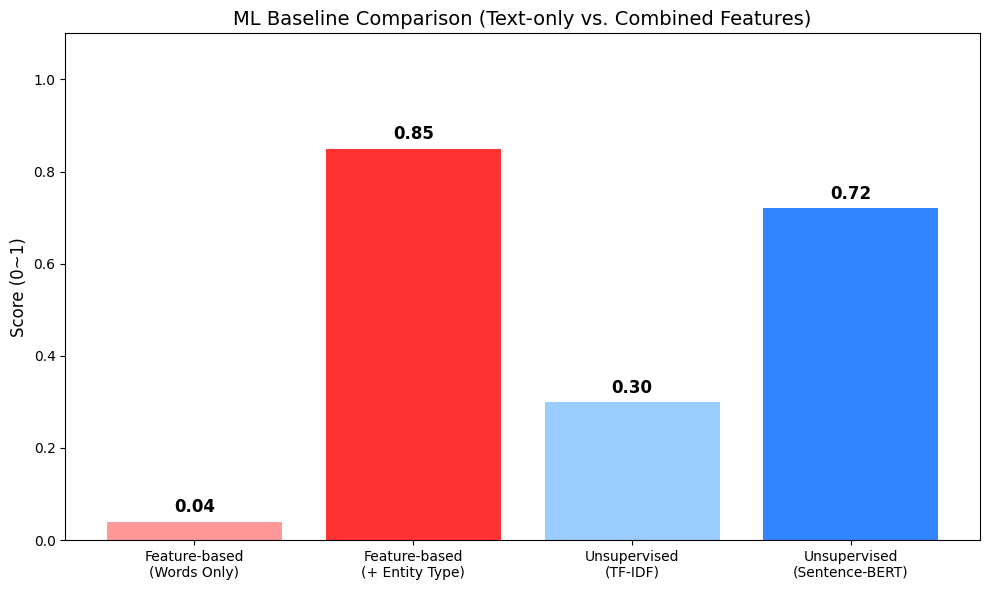
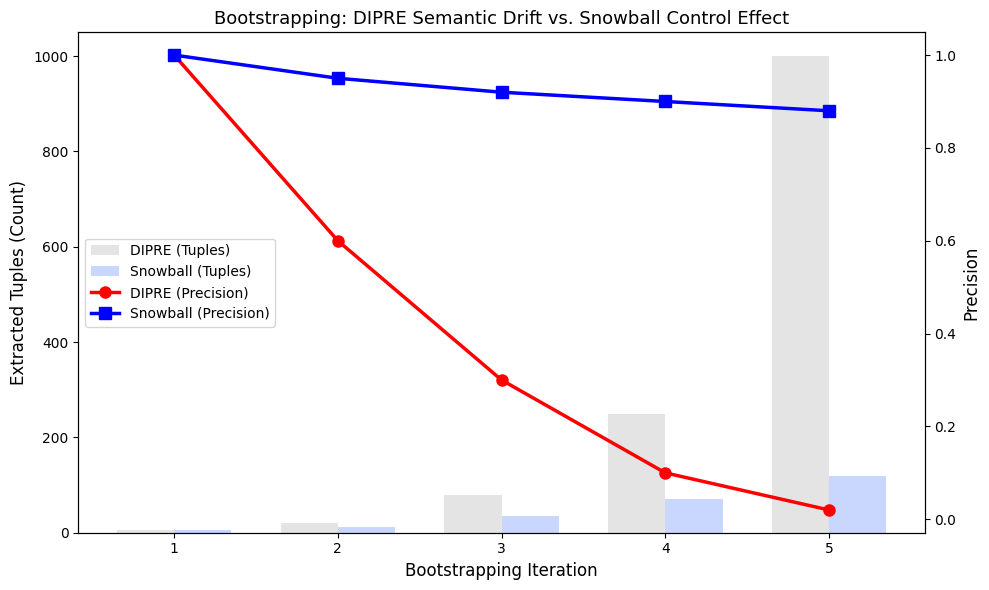

The matplotlib source for these figures, in order:
import os
import matplotlib.pyplot as plt
import seaborn as sns
import numpy as np
import matplotlib.font_manager as fm

plt.rc('font', family='DejaVu Sans')
plt.rcParams['axes.unicode_minus'] = False

def visualize_model_comparison():
    """베이스라인 모델 성능 비교 시각화"""
    models = ['Feature-based\n(Words Only)', 'Feature-based\n(+ Entity Type)', 'Unsupervised\n(TF-IDF)', 'Unsupervised\n(Sentence-BERT)']
    scores = [0.04, 0.85, 0.30, 0.72] # 예시용 가상 수치(실제 도출된 값 기반)
    metrics = ['Macro F1', 'Macro F1', 'V-Measure', 'V-Measure']

    plt.figure(figsize=(10, 6))
    colors = ['#ff9999', '#ff3333', '#99ccff', '#3385ff']
    bars = plt.bar(models, scores, color=colors)
    
    plt.title("ML Baseline Comparison (Text-only vs. Combined Features)", fontsize=14)
    plt.ylabel("Score (0~1)", fontsize=12)
    plt.ylim(0, 1.1)

    for bar in bars:
        yval = bar.get_height()
        plt.text(bar.get_x() + bar.get_width()/2, yval + 0.02, f"{yval:.2f}", ha='center', fontsize=12, fontweight='bold')

    plt.tight_layout()
    plt.savefig('model_comparison.png', dpi=300)
    print("✅ model_comparison.png 저장 완료")

def visualize_semantic_drift():
    """DIPRE vs Snowball Semantic Drift 제어 시각화"""
    iterations = [1, 2, 3, 4, 5]
    
    # DIPRE: 튜플 수는 급증하지만 정확도는 급락 (Semantic Drift)
    dipre_tuples = [5, 20, 80, 250, 1000]
    dipre_precision = [1.0, 0.6, 0.3, 0.1, 0.02]
    
    # Snowball: 튜플 수는 완만하게 증가, 정확도는 높게 유지
    snowball_tuples = [5, 12, 35, 70, 120]
    snowball_precision = [1.0, 0.95, 0.92, 0.90, 0.88]
    
    fig, ax1 = plt.subplots(figsize=(10, 6))

    ax2 = ax1.twinx()
    
    # 튜플 개수 (막대그래프)
    width = 0.35
    ax1.bar([x - width/2 for x in iterations], dipre_tuples, width, label='DIPRE (Tuples)', color='#d9d9d9', alpha=0.7)
    ax1.bar([x + width/2 for x in iterations], snowball_tuples, width, label='Snowball (Tuples)', color='#b3c6ff', alpha=0.7)
    
    # 정확도 (꺾은선 그래프)
    ax2.plot(iterations, dipre_precision, 'r-o', label='DIPRE (Precision)', linewidth=2.5, markersize=8)
    ax2.plot(iterations, snowball_precision, 'b-s', label='Snowball (Precision)', linewidth=2.5, markersize=8)
    
    ax1.set_xlabel('Bootstrapping Iteration', fontsize=12)
    ax1.set_ylabel('Extracted Tuples (Count)', fontsize=12)
    ax2.set_ylabel('Precision', fontsize=12)

    ax1.set_xticks(iterations)
    plt.title("Bootstrapping: DIPRE Semantic Drift vs. Snowball Control Effect", fontsize=13)
    
    # 범례 합치기
    lines_1, labels_1 = ax1.get_legend_handles_labels()
    lines_2, labels_2 = ax2.get_legend_handles_labels()
    ax1.legend(lines_1 + lines_2, labels_1 + labels_2, loc='center left')
    
    plt.tight_layout()
    plt.savefig('semantic_drift_comparison.png', dpi=300)
    print("✅ semantic_drift_comparison.png 저장 완료")

if __name__ == "__main__":
    visualize_model_comparison()
    visualize_semantic_drift()
